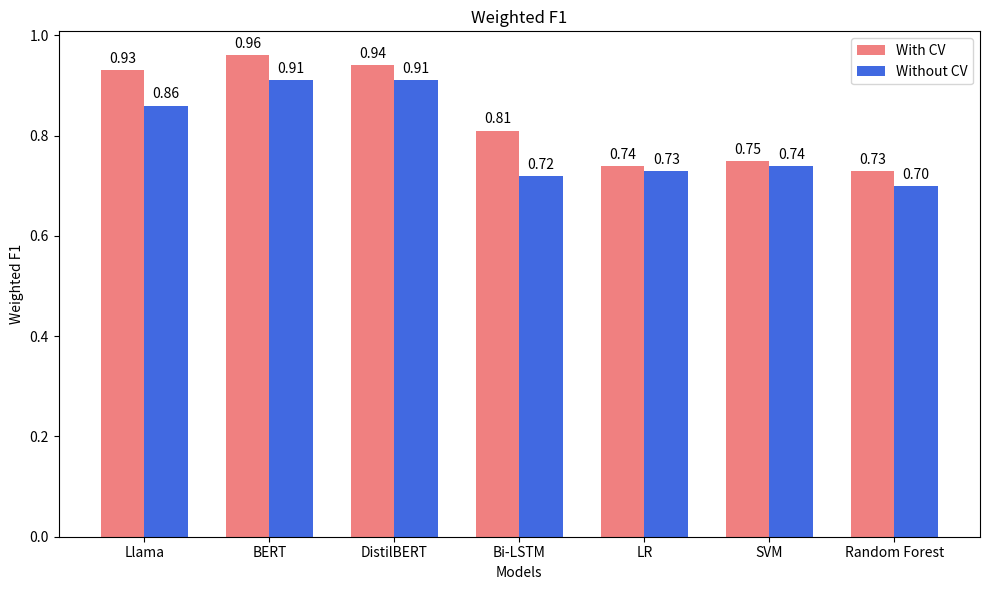

Reproduce this figure in Python.
import pandas as pd
import matplotlib.pyplot as plt
import numpy as np

# Define the data from the tables
accuracy_data = {
    'Model': ["Llama", "BERT", "DistilBERT", "Bi-LSTM", "LR", "SVM", "Random Forest"],
    'With CV': [0.93, 0.96, 0.94, 0.81, 0.74, 0.75, 0.73],
    'Without CV': [0.86, 0.91, 0.91, 0.72, 0.73, 0.74, 0.70]
}

file_name = 'Weighted_F1_Chart.png'
title = "Weighted F1"


# Convert to DataFrame
df_accuracy = pd.DataFrame(accuracy_data)

# Plot
fig, ax = plt.subplots(figsize=(10, 6))

# Create a bar chart with lighter colors
index = np.arange(len(df_accuracy['Model']))
bar_width = 0.35

bar1 = ax.bar(index, df_accuracy['With CV'], bar_width, label='With CV', color='#f08080')  
bar2 = ax.bar(index + bar_width, df_accuracy['Without CV'], bar_width, label='Without CV', color='#4169e1')  

# Adding value labels to the bars
for bar in bar1 + bar2:
    height = bar.get_height()
    ax.annotate(f'{height:.2f}',
                xy=(bar.get_x() + bar.get_width() / 2, height),
                xytext=(0, 3),  # 3 points vertical offset
                textcoords='offset points',
                ha='center', va='bottom')

# Add labels and title
ax.set_xlabel('Models')
ax.set_ylabel(title)
ax.set_title(title)
# ax.set_ylabel('Accuracy')
# ax.set_title('Accuracy')
ax.set_xticks(index + bar_width / 2)
ax.set_xticklabels(df_accuracy['Model'])
ax.legend()

# Save the plot
plt.tight_layout()
plt.savefig(file_name)
# plt.savefig('Accuracy_Chart.png')
plt.close()
